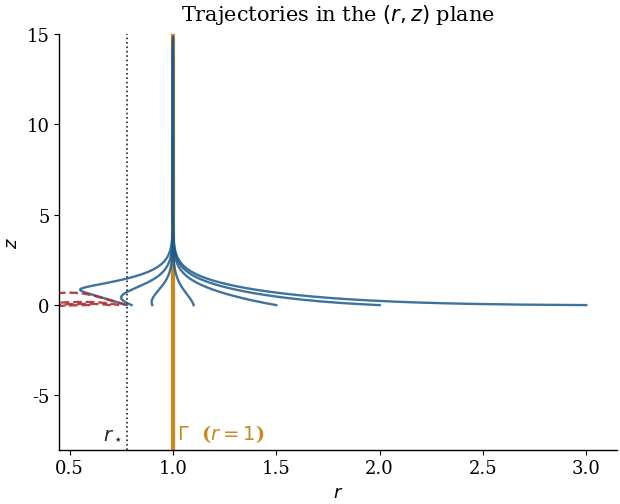
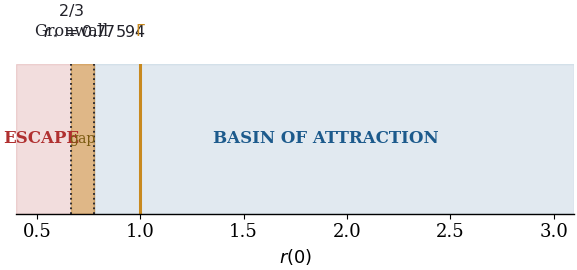
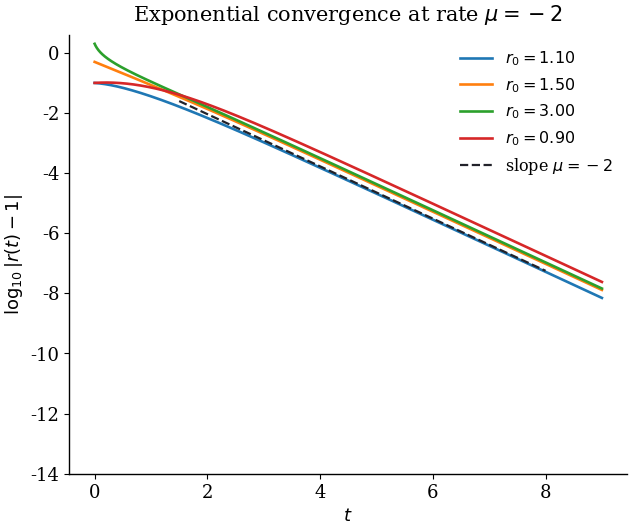
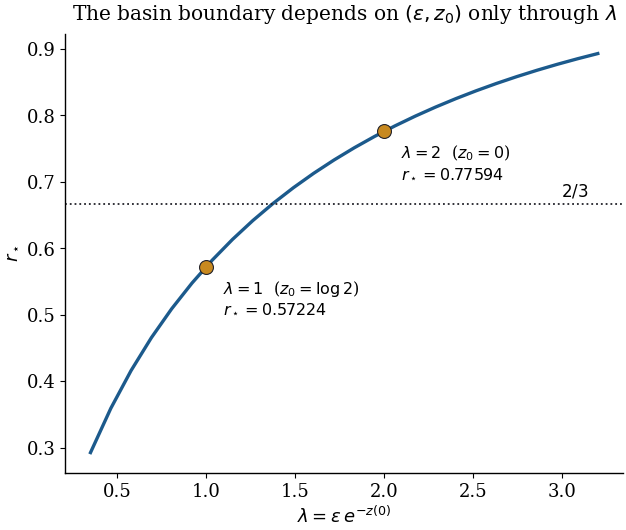

Reproduce these figures in Python, in order.
import numpy as np, matplotlib
matplotlib.use("Agg")
import matplotlib.pyplot as plt
from scipy.integrate import solve_ivp
plt.rcParams.update({"font.family":"serif","font.size":13,"axes.linewidth":1.0,
                     "savefig.bbox":"tight","savefig.pad_inches":0.03})
EPS=2.0; RSTAR=0.77594058
GOLD="#c8891f"; BLUE="#1c5a8c"; RED="#b03030"; INK="#22222a"

def run(r0,z0=0.0,T=14.0):
    def rhs(t,s):
        r,z=s; e=np.exp(min(-z,200.0))
        return [r*(1-r*r)+EPS*(r-1)*e, r*r-EPS*(r-1)**2*e]
    ev=lambda t,s: s[0]-1e-4
    ev.terminal=True; ev.direction=-1
    return solve_ivp(rhs,(0,T),[r0,z0],method="DOP853",rtol=1e-11,atol=1e-14,
                     events=ev,dense_output=True)

# ---------- FIG 1 : (r,z) phase portrait ----------
fig,ax=plt.subplots(figsize=(7.2,5.4))
for r0 in [3.0,2.0,1.5,1.1,0.90,0.80,0.7760]:
    s=run(r0); ts=np.linspace(0,s.t[-1],1500); y=s.sol(ts)
    ax.plot(y[0],y[1],color=BLUE,lw=1.7,alpha=.85)
for r0 in [0.7755,0.74,0.70,0.60]:
    s=run(r0); ts=np.linspace(0,s.t[-1],1500); y=s.sol(ts)
    ax.plot(y[0],y[1],color=RED,lw=1.7,ls="--",alpha=.9)
ax.axvline(1,color=GOLD,lw=3,zorder=0)
ax.axvline(RSTAR,color=INK,lw=1.2,ls=":",zorder=0)
ax.text(1.02,-7.4,r"$\Gamma$  ($r=1$)",color=GOLD,fontsize=14,fontweight="bold")
ax.text(RSTAR-0.02,-7.4,r"$r_\star$",color=INK,ha="right",fontsize=14)
ax.set_xlim(0.45,3.15); ax.set_ylim(-8,15)
ax.set_xlabel("$r$"); ax.set_ylabel("$z$")
ax.set_title("Trajectories in the $(r,z)$ plane",fontsize=15,pad=10)
for sp in ("top","right"): ax.spines[sp].set_visible(False)
fig.savefig("fig_phase.pdf"); plt.close(fig)

# ---------- FIG 2 : basin of attraction on the r-axis ----------
fig,ax=plt.subplots(figsize=(7.2,1.95))
ax.axhspan(0,1,xmin=0,xmax=(RSTAR-0.4)/2.7,color=RED,alpha=.16)
ax.axhspan(0,1,xmin=(RSTAR-0.4)/2.7,xmax=1,color=BLUE,alpha=.13)
ax.axvspan(2/3,RSTAR,color=GOLD,alpha=.45)
for x,lab,c in [(2/3,r"$2/3$"+"\nGronwall",INK),(RSTAR,r"$r_\star=0.77594$",INK),(1,r"$\Gamma$",GOLD)]:
    ax.axvline(x,color=c,lw=2.2 if x==1 else 1.3,ls="-" if x==1 else ":")
    ax.text(x,1.16,lab,ha="center",va="bottom",fontsize=11.5,color=c)
ax.text(0.52,0.5,"ESCAPE",ha="center",va="center",color=RED,fontweight="bold",fontsize=12)
ax.text(1.9,0.5,"BASIN OF ATTRACTION",ha="center",va="center",color=BLUE,fontweight="bold",fontsize=12)
ax.text((2/3+RSTAR)/2,0.5,"gap",ha="center",va="center",fontsize=10,color="#7a5a10")
ax.set_xlim(0.4,3.1); ax.set_ylim(0,1); ax.set_yticks([])
ax.set_xlabel("$r(0)$")
for sp in ("top","right","left"): ax.spines[sp].set_visible(False)
fig.savefig("fig_basin.pdf"); plt.close(fig)

# ---------- FIG 3 : exponential decay, slope -2 ----------
fig,ax=plt.subplots(figsize=(7.2,5.7))
for r0,lab in [(1.10,"$r_0=1.10$"),(1.50,"$r_0=1.50$"),(3.00,"$r_0=3.00$"),(0.90,"$r_0=0.90$")]:
    s=run(r0,T=9); ts=np.linspace(0,9,2000); u=np.abs(s.sol(ts)[0]-1)
    ax.plot(ts,np.log10(u),lw=1.9,label=lab)
t=np.linspace(1.5,8,10)
ax.plot(t,np.log10(0.5)-2*t/np.log(10),color=INK,ls="--",lw=1.6,label=r"slope $\mu=-2$")
ax.set_xlabel("$t$"); ax.set_ylabel(r"$\log_{10}|r(t)-1|$")
ax.set_title(r"Exponential convergence at rate $\mu=-2$",fontsize=15,pad=10)
ax.legend(frameon=False,fontsize=11.5,loc="upper right"); ax.set_ylim(-14,0.6)
for sp in ("top","right"): ax.spines[sp].set_visible(False)
fig.savefig("fig_decay.pdf"); plt.close(fig)

# ---------- FIG 4 : the scaling law r*(lambda) ----------
def rstar_of(lam):
    z0=np.log(EPS/lam); lo,hi=0.001,1.0
    for _ in range(46):
        m=.5*(lo+hi); s=run(m,z0,T=40)
        ok = s.t_events[0].size==0 and abs(s.y[0,-1]-1)<1e-5
        if ok: hi=m
        else: lo=m
    return .5*(lo+hi)
lams=np.linspace(0.35,3.2,26); rs=[rstar_of(l) for l in lams]
fig,ax=plt.subplots(figsize=(7.2,5.7))
ax.plot(lams,rs,color=BLUE,lw=2.4)
ax.axhline(2/3,color=INK,ls=":",lw=1.3); ax.text(3.15,2/3+.012,"$2/3$",ha="right",fontsize=12)
for lam,val,lab in [(1.0,0.57224,r"$\lambda=1$  ($z_0=\log 2$)"),(2.0,RSTAR,r"$\lambda=2$  ($z_0=0$)")]:
    ax.plot([lam],[val],"o",color=GOLD,ms=10,zorder=5,mec=INK,mew=.8)
    ax.annotate(lab+f"\n$r_\\star={val:.5f}$",(lam,val),textcoords="offset points",
                xytext=(12,-34),fontsize=11.5)
ax.set_xlabel(r"$\lambda=\varepsilon\,e^{-z(0)}$"); ax.set_ylabel(r"$r_\star$")
ax.set_title(r"The basin boundary depends on $(\varepsilon,z_0)$ only through $\lambda$",fontsize=14.5,pad=10)
for sp in ("top","right"): ax.spines[sp].set_visible(False)
fig.savefig("fig_lambda.pdf"); plt.close(fig)
print("figures written")
